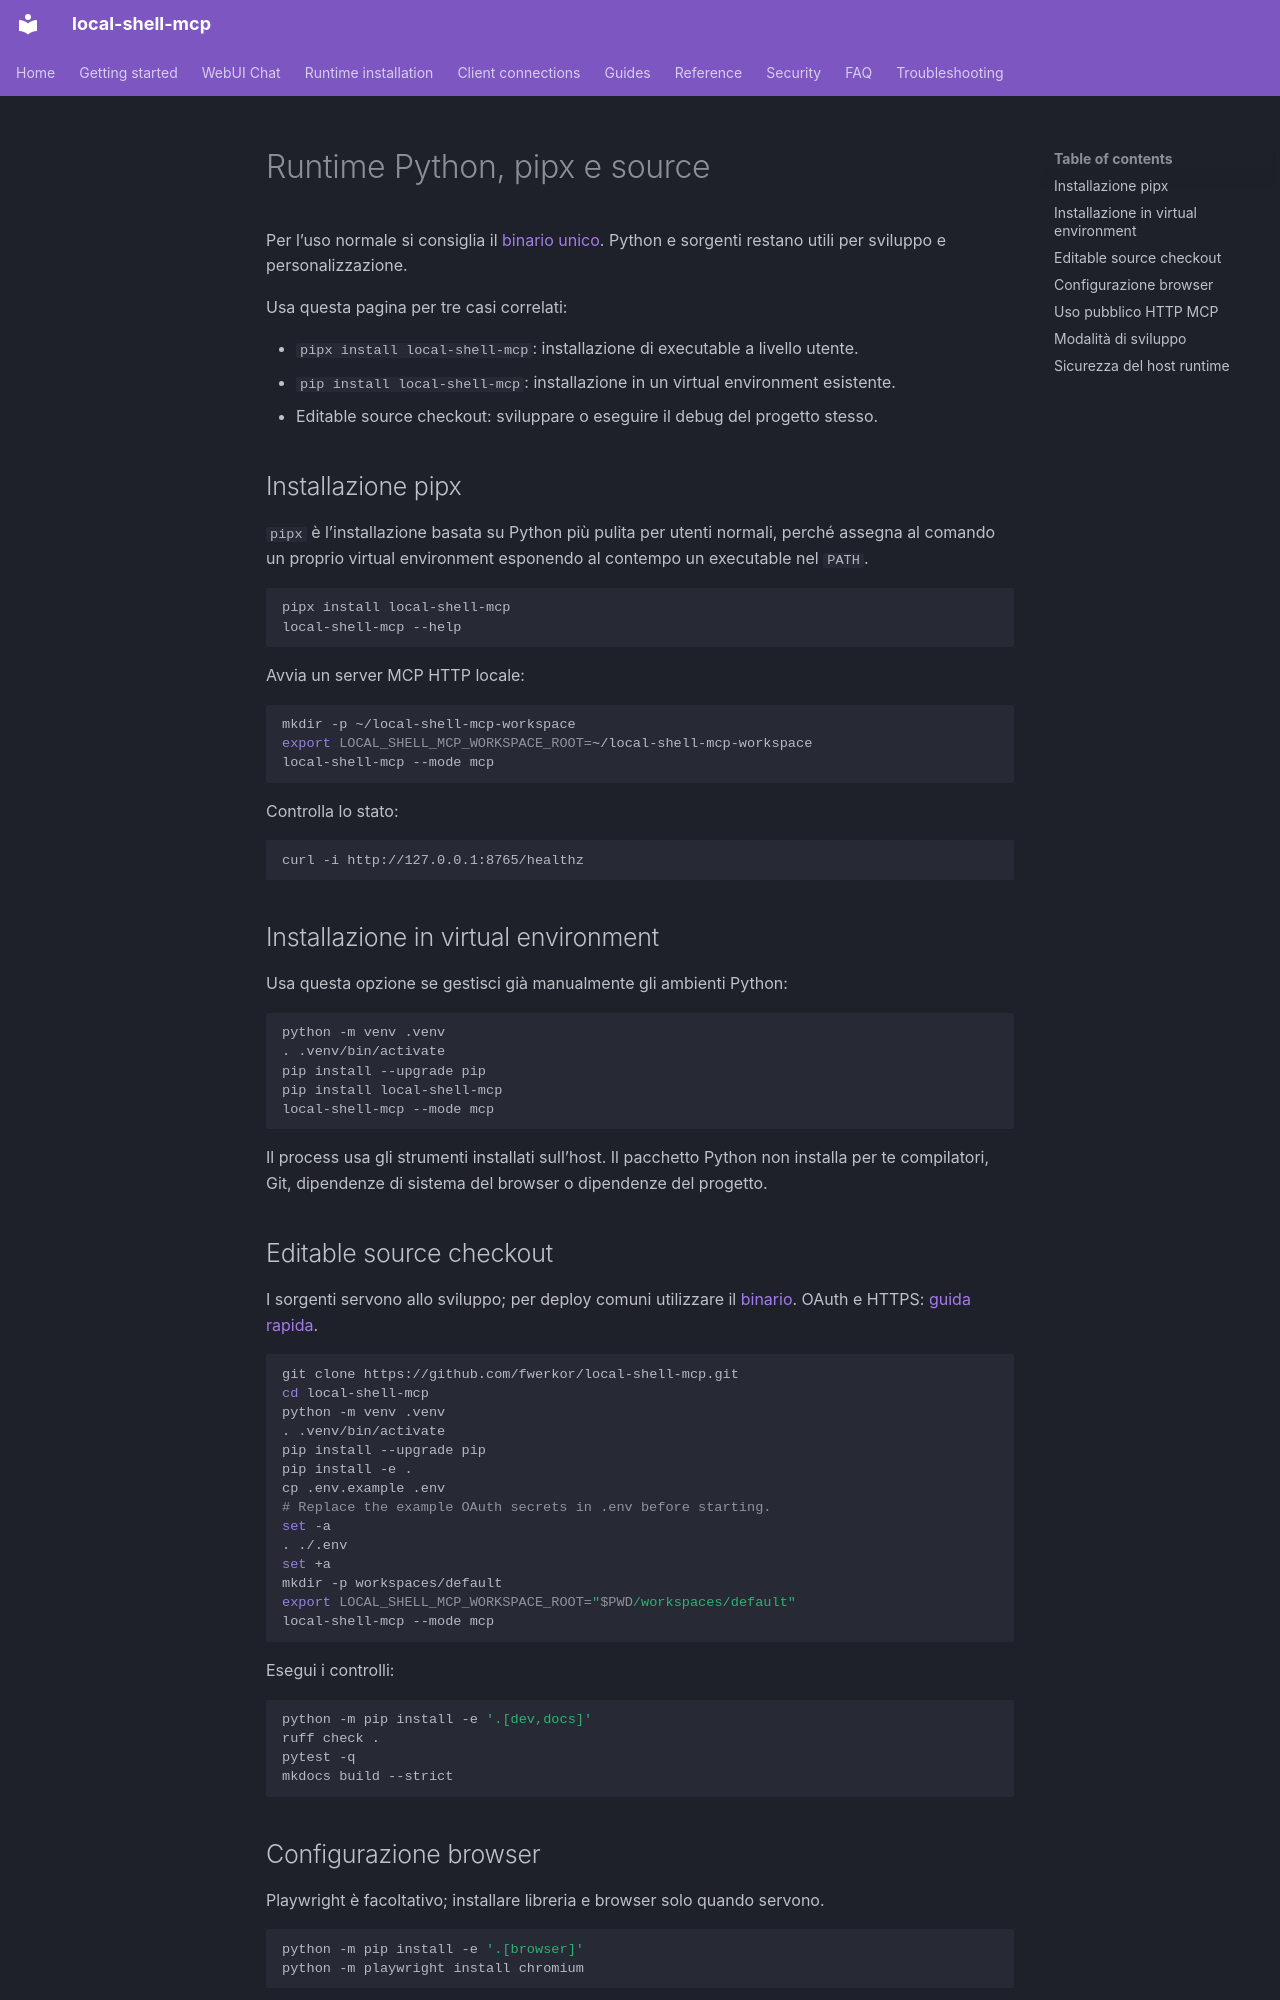

repository: fwerkor/local-shell-mcp · page: installation/python.it/index.html · generator: mkdocs

<!-- i18n-source-sha256: 1d80cfbe14747fb0691e91065f582d1e47eb36921d8b27da1648dcd26114a2e5 -->
# Runtime Python, pipx e source

Per l’uso normale si consiglia il [binario unico](binary.md). Python e sorgenti restano utili per sviluppo e personalizzazione.

Usa questa pagina per tre casi correlati:

- `pipx install local-shell-mcp`: installazione di executable a livello utente.
- `pip install local-shell-mcp`: installazione in un virtual environment esistente.
- Editable source checkout: sviluppare o eseguire il debug del progetto stesso.

## Installazione pipx

`pipx` è l’installazione basata su Python più pulita per utenti normali, perché assegna al comando un proprio virtual environment esponendo al contempo un executable nel `PATH`.

```bash
pipx install local-shell-mcp
local-shell-mcp --help
```

Avvia un server MCP HTTP locale:

```bash
mkdir -p ~/local-shell-mcp-workspace
export LOCAL_SHELL_MCP_WORKSPACE_ROOT=~/local-shell-mcp-workspace
local-shell-mcp --mode mcp
```

Controlla lo stato:

```bash
curl -i http://127.0.0.1:8765/healthz
```

## Installazione in virtual environment

Usa questa opzione se gestisci già manualmente gli ambienti Python:

```bash
python -m venv .venv
. .venv/bin/activate
pip install --upgrade pip
pip install local-shell-mcp
local-shell-mcp --mode mcp
```

Il process usa gli strumenti installati sull’host. Il pacchetto Python non installa per te compilatori, Git, dipendenze di sistema del browser o dipendenze del progetto.

## Editable source checkout

I sorgenti servono allo sviluppo; per deploy comuni utilizzare il [binario](binary.md). OAuth e HTTPS: [guida rapida](../getting-started/quickstart.md).

```bash
git clone https://github.com/fwerkor/local-shell-mcp.git
cd local-shell-mcp
python -m venv .venv
. .venv/bin/activate
pip install --upgrade pip
pip install -e .
cp .env.example .env
# Replace the example OAuth secrets in .env before starting.
set -a
. ./.env
set +a
mkdir -p workspaces/default
export LOCAL_SHELL_MCP_WORKSPACE_ROOT="$PWD/workspaces/default"
local-shell-mcp --mode mcp
```

Esegui i controlli:

```bash
python -m pip install -e '.[dev,docs]'
ruff check .
pytest -q
mkdocs build --strict
```
